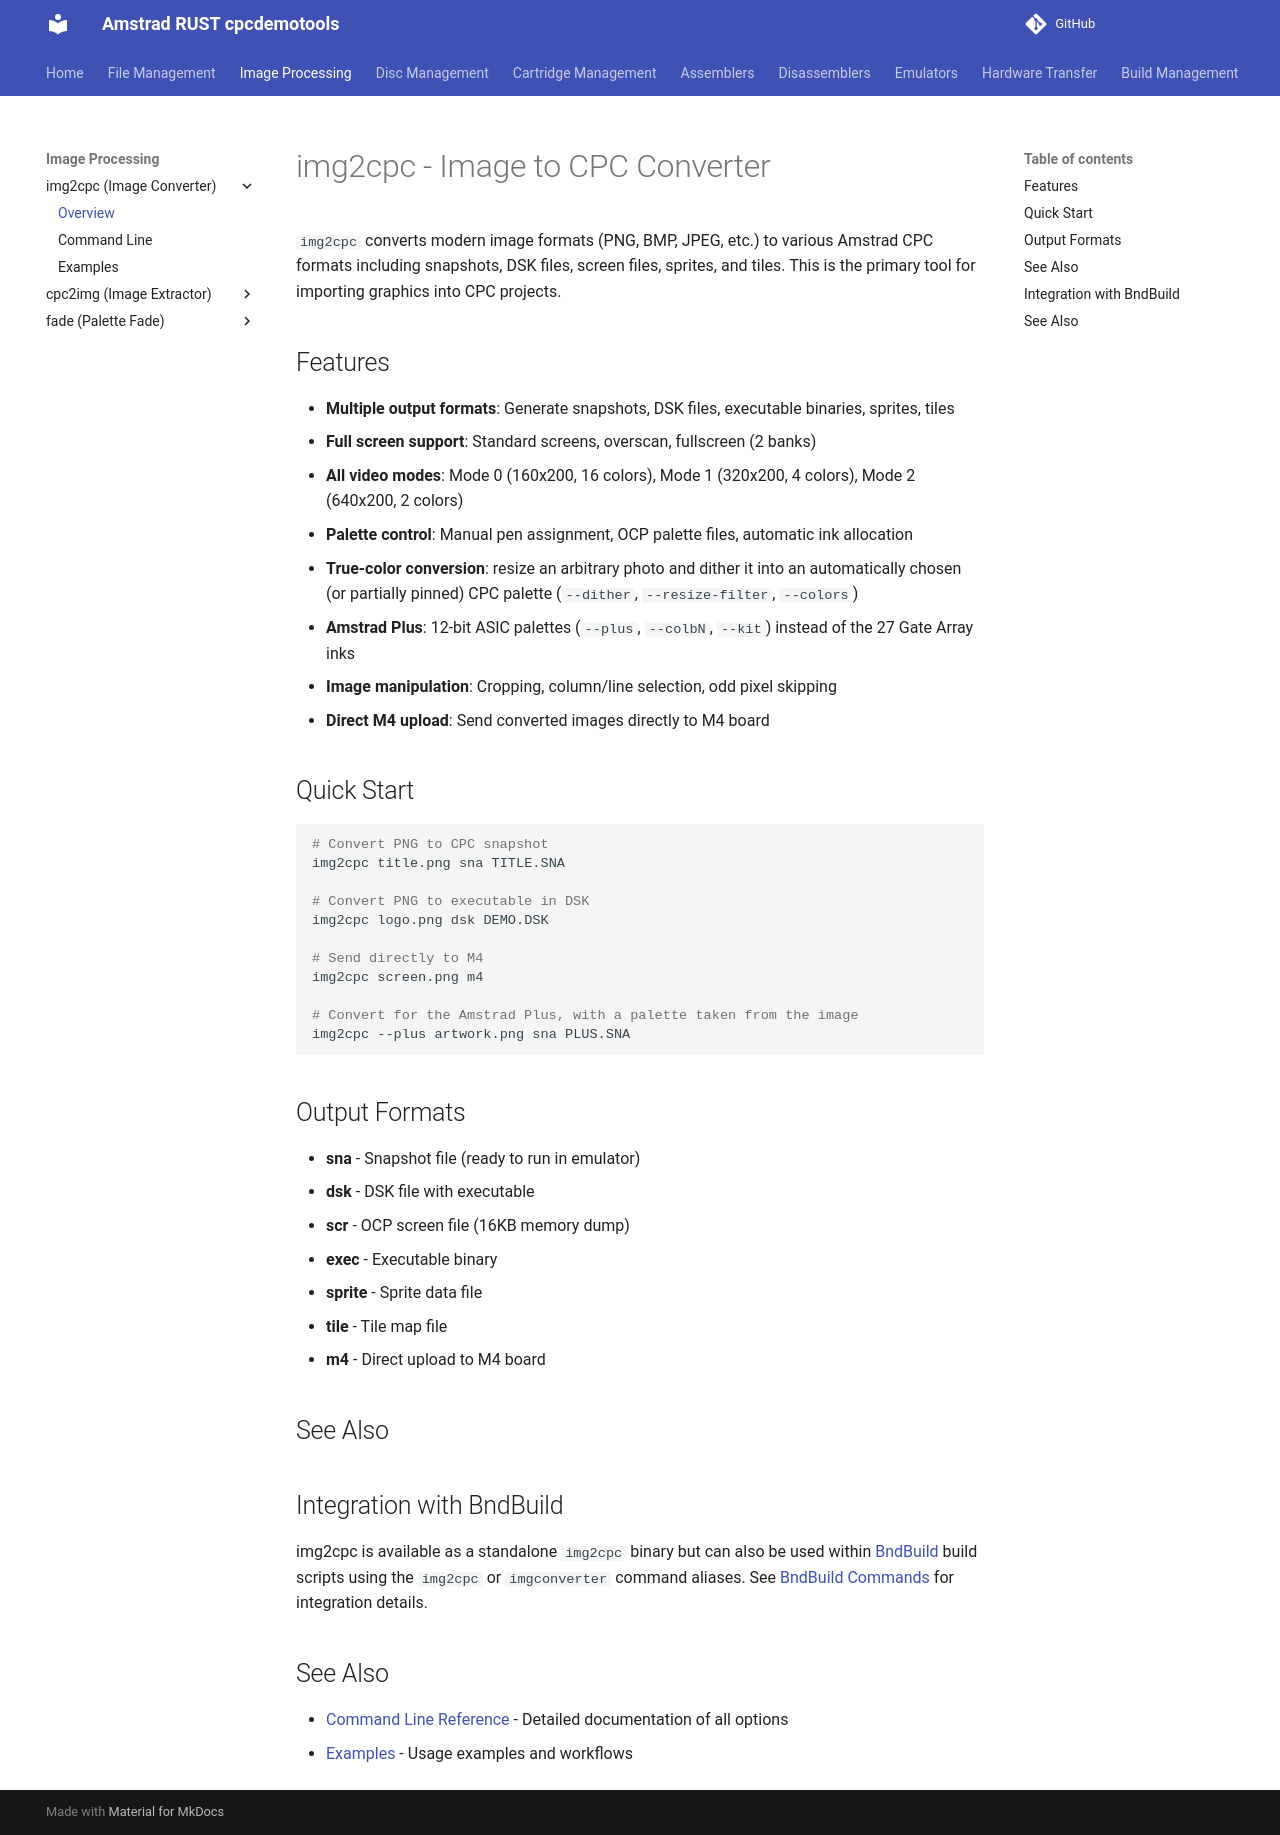

repository: cpcsdk/rust.cpclib · page: img2cpc/index.html · generator: mkdocs

# img2cpc - Image to CPC Converter

`img2cpc` converts modern image formats (PNG, BMP, JPEG, etc.) to various Amstrad CPC formats including snapshots, DSK files, screen files, sprites, and tiles. This is the primary tool for importing graphics into CPC projects.

## Features

- **Multiple output formats**: Generate snapshots, DSK files, executable binaries, sprites, tiles
- **Full screen support**: Standard screens, overscan, fullscreen (2 banks)
- **All video modes**: Mode 0 (160x200, 16 colors), Mode 1 (320x200, 4 colors), Mode 2 (640x200, 2 colors)
- **Palette control**: Manual pen assignment, OCP palette files, automatic ink allocation
- **True-color conversion**: resize an arbitrary photo and dither it into an automatically chosen (or partially pinned) CPC palette (`--dither`, `--resize-filter`, `--colors`)
- **Amstrad Plus**: 12-bit ASIC palettes (`--plus`, `--colbN`, `--kit`) instead of the 27 Gate Array inks
- **Image manipulation**: Cropping, column/line selection, odd pixel skipping
- **Direct M4 upload**: Send converted images directly to M4 board

## Quick Start

```bash
# Convert PNG to CPC snapshot
img2cpc title.png sna TITLE.SNA

# Convert PNG to executable in DSK
img2cpc logo.png dsk DEMO.DSK

# Send directly to M4
img2cpc screen.png m4

# Convert for the Amstrad Plus, with a palette taken from the image
img2cpc --plus artwork.png sna PLUS.SNA
```

## Output Formats

- **sna** - Snapshot file (ready to run in emulator)
- **dsk** - DSK file with executable  
- **scr** - OCP screen file (16KB memory dump)
- **exec** - Executable binary  
- **sprite** - Sprite data file
- **tile** - Tile map file
- **m4** - Direct upload to M4 board

## See Also

## Integration with BndBuild

img2cpc is available as a standalone `img2cpc` binary but can also be used within [BndBuild](../bndbuild) build scripts using the `img2cpc` or `imgconverter` command aliases. See [BndBuild Commands](../bndbuild/commands.md#image-management-benediction-transfer-tool-img2cpcimgconverter) for integration details.

## See Also

- [Command Line Reference](cmdline.md) - Detailed documentation of all options
- [Examples](examples.md) - Usage examples and workflows
